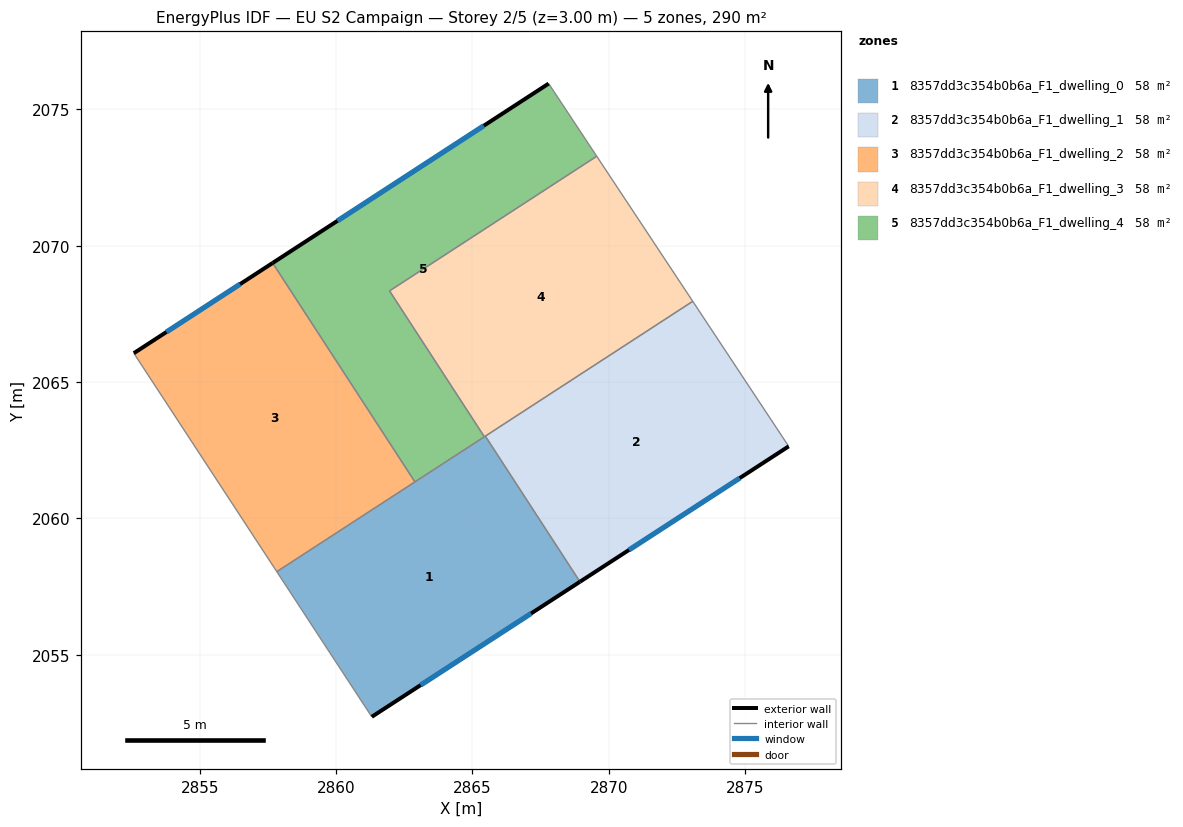
=== STOREY PLAN SPEC (per zone: floor XY polygon, exterior-wall plan segments, windows/doors) ===
zone 1: 8357dd3c354b0b6a_F1_dwelling_0  (58.0 m²)
  floor: (2865.47, 2063.02) (2868.94, 2057.68) (2861.31, 2052.72) (2857.83, 2058.05)
  exterior wall: (2861.31, 2052.72) – (2868.94, 2057.68)  [9.1 m]
    window: (2863.10, 2053.89) – (2867.15, 2056.51)  [7.7 m²]
  interior walls: 5
zone 2: 8357dd3c354b0b6a_F1_dwelling_1  (58.0 m²)
  floor: (2873.08, 2067.96) (2876.60, 2062.64) (2868.94, 2057.68) (2865.47, 2063.02)
  exterior wall: (2868.94, 2057.68) – (2876.60, 2062.64)  [9.1 m]
    window: (2870.74, 2058.84) – (2874.80, 2061.48)  [7.7 m²]
  interior walls: 3
zone 3: 8357dd3c354b0b6a_F1_dwelling_2  (58.0 m²)
  floor: (2857.67, 2069.37) (2862.89, 2061.34) (2857.83, 2058.05) (2852.58, 2066.06)
  exterior wall: (2857.67, 2069.37) – (2852.58, 2066.06)  [6.1 m]
    window: (2856.48, 2068.59) – (2853.78, 2066.84)  [5.1 m²]
  interior walls: 3
zone 4: 8357dd3c354b0b6a_F1_dwelling_3  (58.0 m²)
  floor: (2869.56, 2073.29) (2873.08, 2067.96) (2865.44, 2063.00) (2861.96, 2068.35)
  interior walls: 5
zone 5: 8357dd3c354b0b6a_F1_dwelling_4  (58.0 m²)
  floor: (2867.80, 2075.95) (2869.56, 2073.29) (2861.96, 2068.35) (2865.44, 2063.00) (2862.89, 2061.34) (2857.67, 2069.37)
  exterior wall: (2867.80, 2075.95) – (2857.67, 2069.37)  [12.1 m]
    window: (2865.42, 2074.40) – (2860.05, 2070.92)  [10.2 m²]
  interior walls: 5

=== DERIVED (storey summary) ===
Building: EU S2 Campaign
Storey: 2 of 5  (floor level z = 3.00 m)
Storey gross floor area: 290.0 m²
Zones on this storey: 5
  - 8357dd3c354b0b6a_F1_dwelling_0: floor 58.0 m²; exterior wall 9.1 m (27.3 m²); 1 window(s) 7.7 m²; WWR 28.1%
  - 8357dd3c354b0b6a_F1_dwelling_1: floor 58.0 m²; exterior wall 9.1 m (27.4 m²); 1 window(s) 7.7 m²; WWR 28.1%
  - 8357dd3c354b0b6a_F1_dwelling_2: floor 58.0 m²; exterior wall 6.1 m (18.2 m²); 1 window(s) 5.1 m²; WWR 28.1%
  - 8357dd3c354b0b6a_F1_dwelling_3: floor 58.0 m²
  - 8357dd3c354b0b6a_F1_dwelling_4: floor 58.0 m²; exterior wall 12.1 m (36.2 m²); 1 window(s) 10.2 m²; WWR 28.1%
Zone adjacency (shared interzone walls):
  - 8357dd3c354b0b6a_F1_dwelling_0 ↔ 8357dd3c354b0b6a_F1_dwelling_1
  - 8357dd3c354b0b6a_F1_dwelling_0 ↔ 8357dd3c354b0b6a_F1_dwelling_2
  - 8357dd3c354b0b6a_F1_dwelling_0 ↔ 8357dd3c354b0b6a_F1_dwelling_3
  - 8357dd3c354b0b6a_F1_dwelling_0 ↔ 8357dd3c354b0b6a_F1_dwelling_4
  - 8357dd3c354b0b6a_F1_dwelling_1 ↔ 8357dd3c354b0b6a_F1_dwelling_3
  - 8357dd3c354b0b6a_F1_dwelling_2 ↔ 8357dd3c354b0b6a_F1_dwelling_4
  - 8357dd3c354b0b6a_F1_dwelling_3 ↔ 8357dd3c354b0b6a_F1_dwelling_4